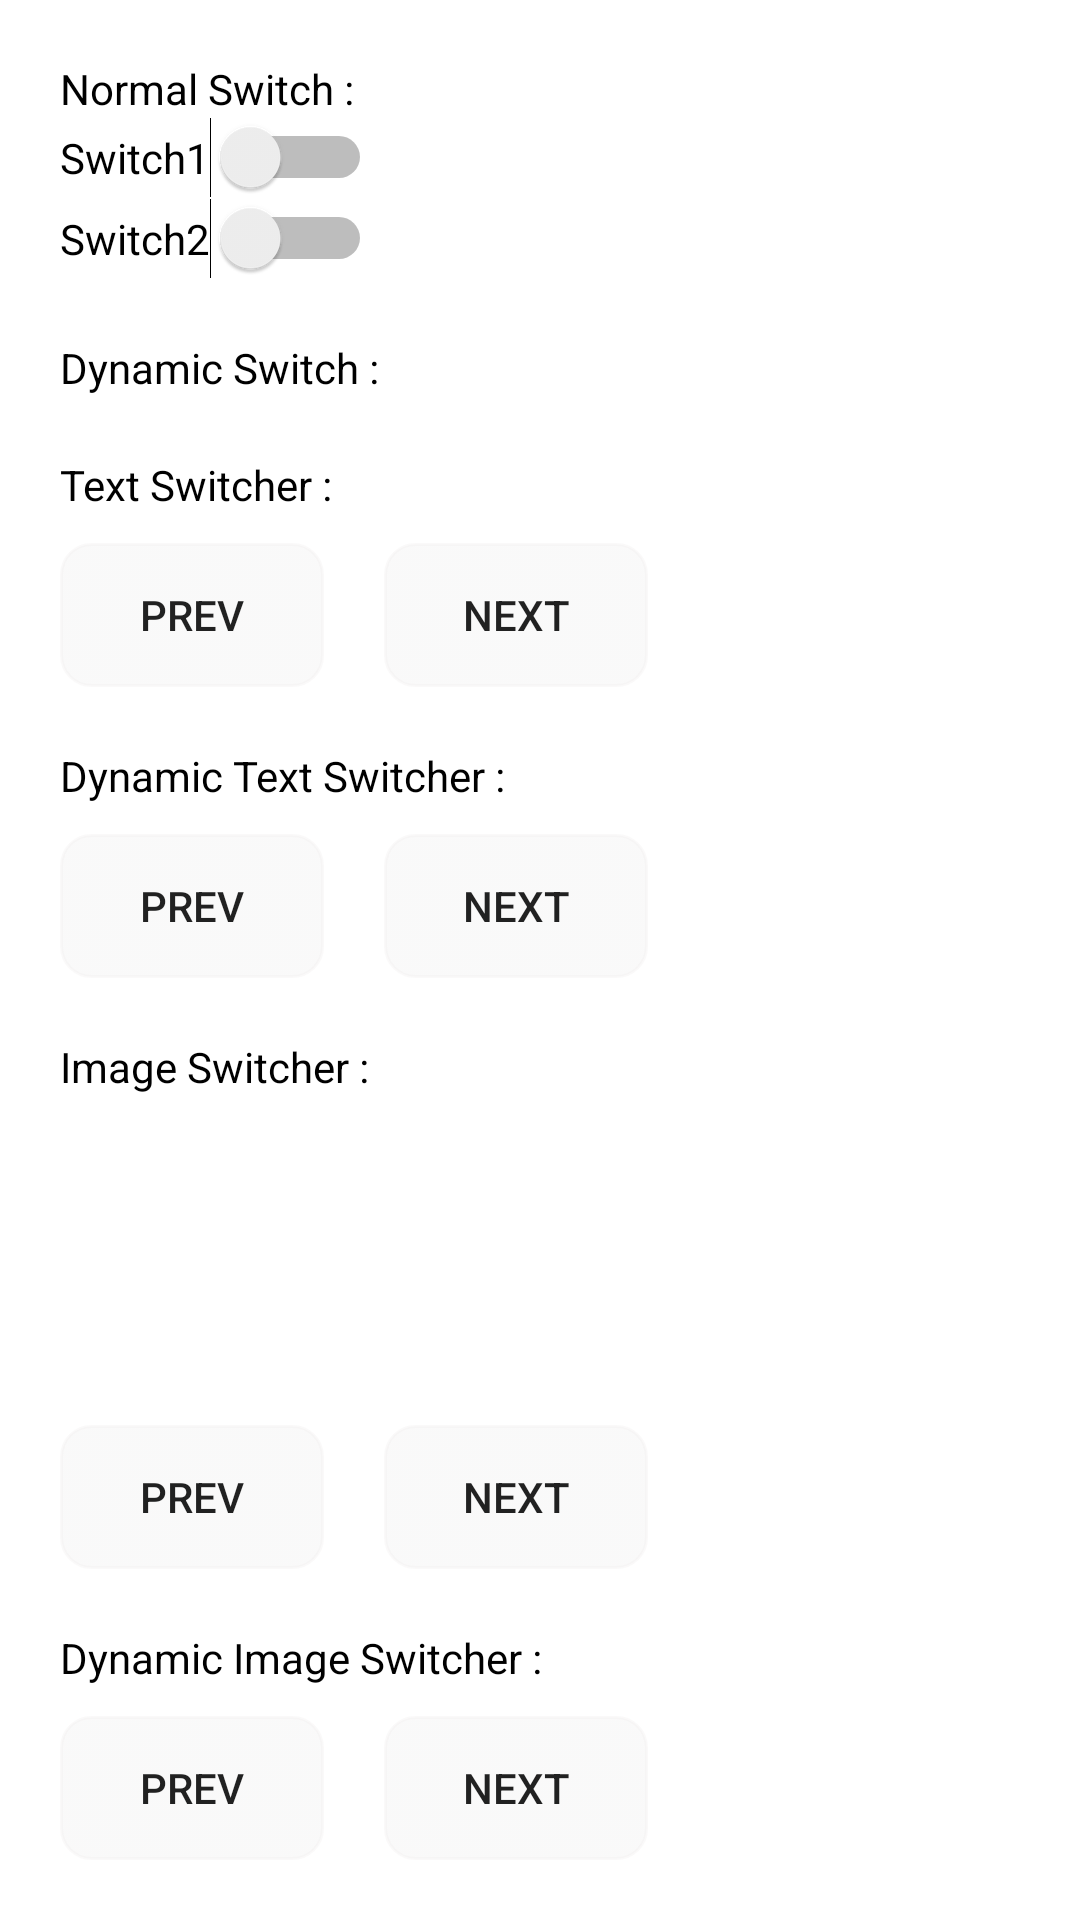

Reconstruct the res/layout file that produces this screen, plus the resources it refers to.
<!-- AndroidManifest.xml: application theme AppTheme -->
<!-- res/layout/activity_switcher_view.xml -->
<?xml version="1.0" encoding="utf-8"?>
<layout xmlns:android="http://schemas.android.com/apk/res/android"
    xmlns:app="http://schemas.android.com/apk/res-auto"
    xmlns:tools="http://schemas.android.com/tools">

    <RelativeLayout
        android:layout_width="match_parent"
        android:layout_height="match_parent"
        android:background="@color/white"
        android:padding="20dp">

        <androidx.core.widget.NestedScrollView
            android:layout_width="match_parent"
            android:layout_height="match_parent"
            android:fillViewport="true">

            <LinearLayout
                android:layout_width="match_parent"
                android:layout_height="match_parent"
                android:orientation="vertical">

                <TextView
                    android:layout_width="wrap_content"
                    android:layout_height="wrap_content"
                    android:text="Normal Switch :"
                    android:textColor="@color/black"
                    android:textSize="14dp" />

                <Switch
                    android:id="@+id/switch1"
                    android:layout_width="wrap_content"
                    android:layout_height="wrap_content"
                    android:text="Switch1" />

                <Switch
                    android:id="@+id/switch2"
                    android:layout_width="wrap_content"
                    android:layout_height="wrap_content"
                    android:text="Switch2" />

                <TextView
                    android:layout_width="wrap_content"
                    android:layout_height="wrap_content"
                    android:layout_marginTop="20dp"
                    android:text="Dynamic Switch :"
                    android:textColor="@color/black"
                    android:textSize="14dp" />

                <LinearLayout
                    android:id="@+id/root1"
                    android:layout_width="match_parent"
                    android:layout_height="wrap_content"
                    android:orientation="vertical">

                </LinearLayout>

                <TextView
                    android:layout_width="wrap_content"
                    android:layout_height="wrap_content"
                    android:layout_marginTop="20dp"
                    android:text="Text Switcher :"
                    android:textColor="@color/black"
                    android:textSize="14dp" />

                <TextSwitcher
                    android:id="@+id/textSwitcher"
                    android:layout_width="wrap_content"
                    android:layout_height="wrap_content" />

                <LinearLayout
                    android:layout_width="match_parent"
                    android:layout_height="wrap_content"
                    android:layout_marginTop="10dp"
                    android:orientation="horizontal">

                    <Button
                        android:id="@+id/btnPrev"
                        android:layout_width="wrap_content"
                        android:layout_height="wrap_content"
                        android:layout_marginRight="10dp"
                        android:background="@drawable/button_bg"
                        android:text="Prev" />

                    <Button
                        android:id="@+id/btnNext"
                        android:layout_width="wrap_content"
                        android:layout_height="wrap_content"
                        android:layout_marginLeft="10dp"
                        android:background="@drawable/button_bg"
                        android:text="Next" />

                </LinearLayout>

                <TextView
                    android:layout_width="wrap_content"
                    android:layout_height="wrap_content"
                    android:layout_marginTop="20dp"
                    android:text="Dynamic Text Switcher :"
                    android:textColor="@color/black"
                    android:textSize="14dp" />

                <LinearLayout
                    android:id="@+id/root2"
                    android:layout_width="match_parent"
                    android:layout_height="wrap_content"
                    android:orientation="vertical">

                </LinearLayout>

                <LinearLayout
                    android:layout_width="match_parent"
                    android:layout_height="wrap_content"
                    android:layout_marginTop="10dp"
                    android:orientation="horizontal">

                    <Button
                        android:id="@+id/btnPrevDynamic"
                        android:layout_width="wrap_content"
                        android:layout_height="wrap_content"
                        android:layout_marginRight="10dp"
                        android:background="@drawable/button_bg"
                        android:text="Prev" />

                    <Button
                        android:id="@+id/btnNextDynamic"
                        android:layout_width="wrap_content"
                        android:layout_height="wrap_content"
                        android:layout_marginLeft="10dp"
                        android:background="@drawable/button_bg"
                        android:text="Next" />

                </LinearLayout>

                <TextView
                    android:layout_width="wrap_content"
                    android:layout_height="wrap_content"
                    android:layout_marginTop="20dp"
                    android:text="Image Switcher :"
                    android:textColor="@color/black"
                    android:textSize="14dp" />

                <ImageSwitcher
                    android:id="@+id/imgSwitch"
                    android:layout_width="100dp"
                    android:layout_height="100dp" />

                <LinearLayout
                    android:layout_width="match_parent"
                    android:layout_height="wrap_content"
                    android:layout_marginTop="10dp"
                    android:orientation="horizontal">

                    <Button
                        android:id="@+id/btnPrevImage"
                        android:layout_width="wrap_content"
                        android:layout_height="wrap_content"
                        android:layout_marginRight="10dp"
                        android:background="@drawable/button_bg"
                        android:text="Prev" />

                    <Button
                        android:id="@+id/btnNextImage"
                        android:layout_width="wrap_content"
                        android:layout_height="wrap_content"
                        android:layout_marginLeft="10dp"
                        android:background="@drawable/button_bg"
                        android:text="Next" />

                </LinearLayout>

                <TextView
                    android:layout_width="wrap_content"
                    android:layout_height="wrap_content"
                    android:layout_marginTop="20dp"
                    android:text="Dynamic Image Switcher :"
                    android:textColor="@color/black"
                    android:textSize="14dp" />

                <androidx.constraintlayout.widget.ConstraintLayout
                    android:id="@+id/root3"
                    android:layout_width="wrap_content"
                    android:layout_height="wrap_content"
                    android:orientation="vertical">

                </androidx.constraintlayout.widget.ConstraintLayout>

                <LinearLayout
                    android:layout_width="match_parent"
                    android:layout_height="wrap_content"
                    android:layout_marginTop="10dp"
                    android:orientation="horizontal">

                    <Button
                        android:id="@+id/btnPrevImageDynamic"
                        android:layout_width="wrap_content"
                        android:layout_height="wrap_content"
                        android:layout_marginRight="10dp"
                        android:background="@drawable/button_bg"
                        android:text="Prev" />

                    <Button
                        android:id="@+id/btnNextImageDynamic"
                        android:layout_width="wrap_content"
                        android:layout_height="wrap_content"
                        android:layout_marginLeft="10dp"
                        android:background="@drawable/button_bg"
                        android:text="Next" />

                </LinearLayout>

            </LinearLayout>

        </androidx.core.widget.NestedScrollView>

    </RelativeLayout>

</layout>
<!-- resources referenced by this layout -->
<resources>
  <color name="black">#FF000000</color>
  <color name="white">#FFFFFFFF</color>
  <!-- drawable button_bg (drawable) -->
  <?xml version="1.0" encoding="utf-8"?>
  <selector xmlns:android="http://schemas.android.com/apk/res/android">
  
      <item>
          <shape>
              <stroke android:width="1dp" android:color="@color/gray"></stroke>
              <corners android:radius="10dp"></corners>
              <gradient android:endColor="@color/gray" android:startColor="@color/gray"></gradient>
          </shape>
      </item>
  
  </selector>
  <style name="AppTheme" parent="Theme.AppCompat.Light.DarkActionBar">
          
          <item name="colorPrimary">@color/teal_200</item>
          <item name="colorPrimaryDark">@color/teal_200</item>
          <item name="colorAccent">@color/white</item>
      </style>
  <color name="gray">#39E6E5E5</color>
  <color name="teal_200">#FF03DAC5</color>
</resources>
